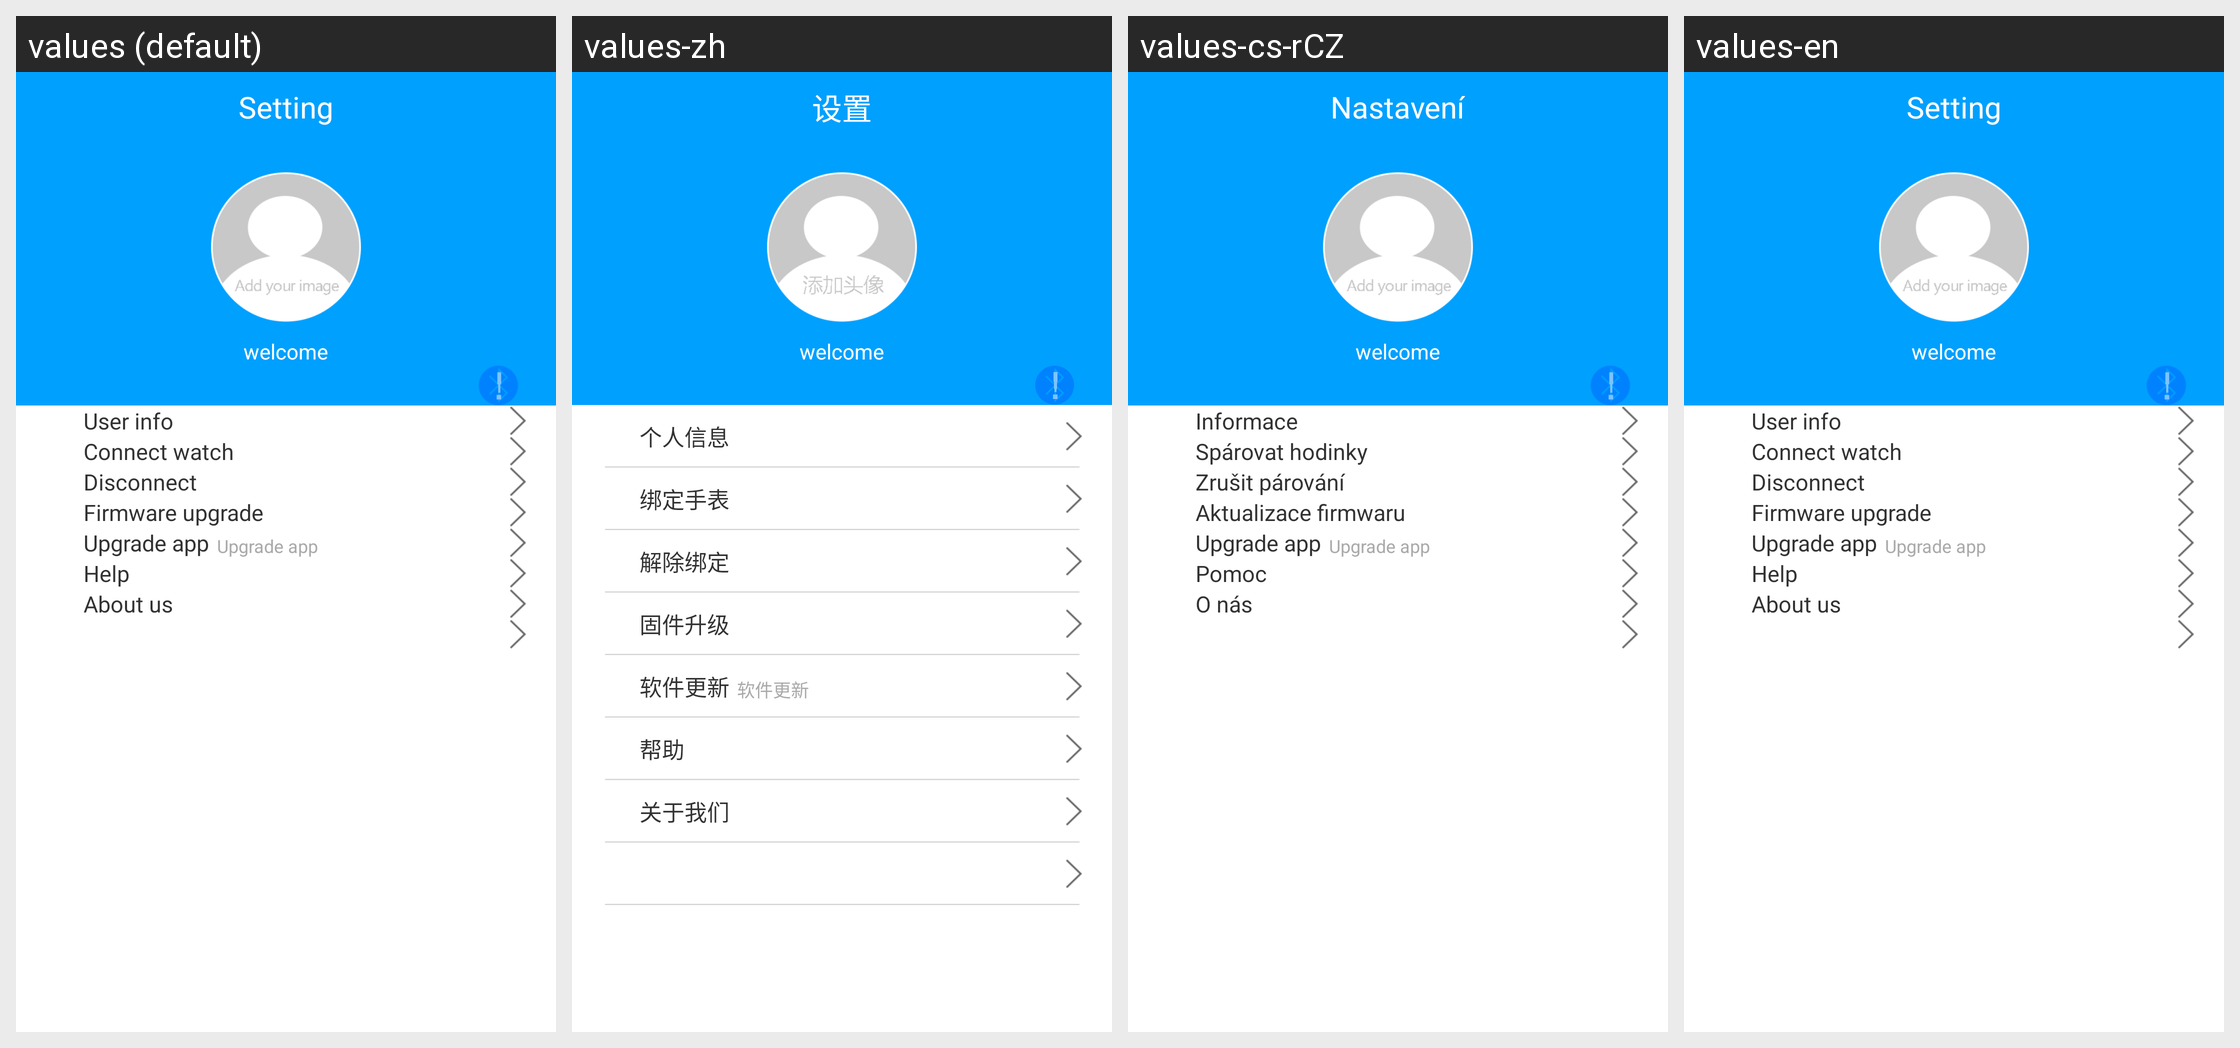

For this localized Android screen grid, give each drawn string resource with its value in every locale shown.
Android screen res/layout/setting_layout.xml rendered under 4 locales, left to right: values (default), values-zh, values-cs-rCZ, values-en. Device: Nexus 5 (rendered at 1080×1920; each locale shown at half size, 540×960, under a caption strip naming it); theme android:Theme.Light.NoTitleBar.
Strings drawn on this screen, with the default value and each locale's value (text and hints the layout hard-codes, and strings that could not be matched under every locale, appear in the picture but are not listed):

setting_title
  values: Setting
  values-zh: 设置
  values-cs-rCZ: Nastavení
  values-en: Setting  [not translated; the default value is used]

cusInfo
  values: User info
  values-zh: 个人信息
  values-cs-rCZ: Informace
  values-en: User info  [not translated; the default value is used]

watchbond
  values: Connect watch
  values-zh: 绑定手表
  values-cs-rCZ: Spárovat hodinky
  values-en: Connect watch  [not translated; the default value is used]

unbond
  values: Disconnect
  values-zh: 解除绑定
  values-cs-rCZ: Zrušit párování
  values-en: Disconnect  [not translated; the default value is used]

system_up
  values: Firmware upgrade
  values-zh: 固件升级
  values-cs-rCZ: Aktualizace firmwaru
  values-en: Firmware upgrade  [not translated; the default value is used]

app_up
  values: Upgrade app
  values-zh: 软件更新
  values-cs-rCZ: Upgrade app  [not translated; the default value is used]
  values-en: Upgrade app  [not translated; the default value is used]

help
  values: Help
  values-zh: 帮助
  values-cs-rCZ: Pomoc
  values-en: Help  [not translated; the default value is used]

about
  values: About us
  values-zh: 关于我们
  values-cs-rCZ: O nás
  values-en: About us  [not translated; the default value is used]
